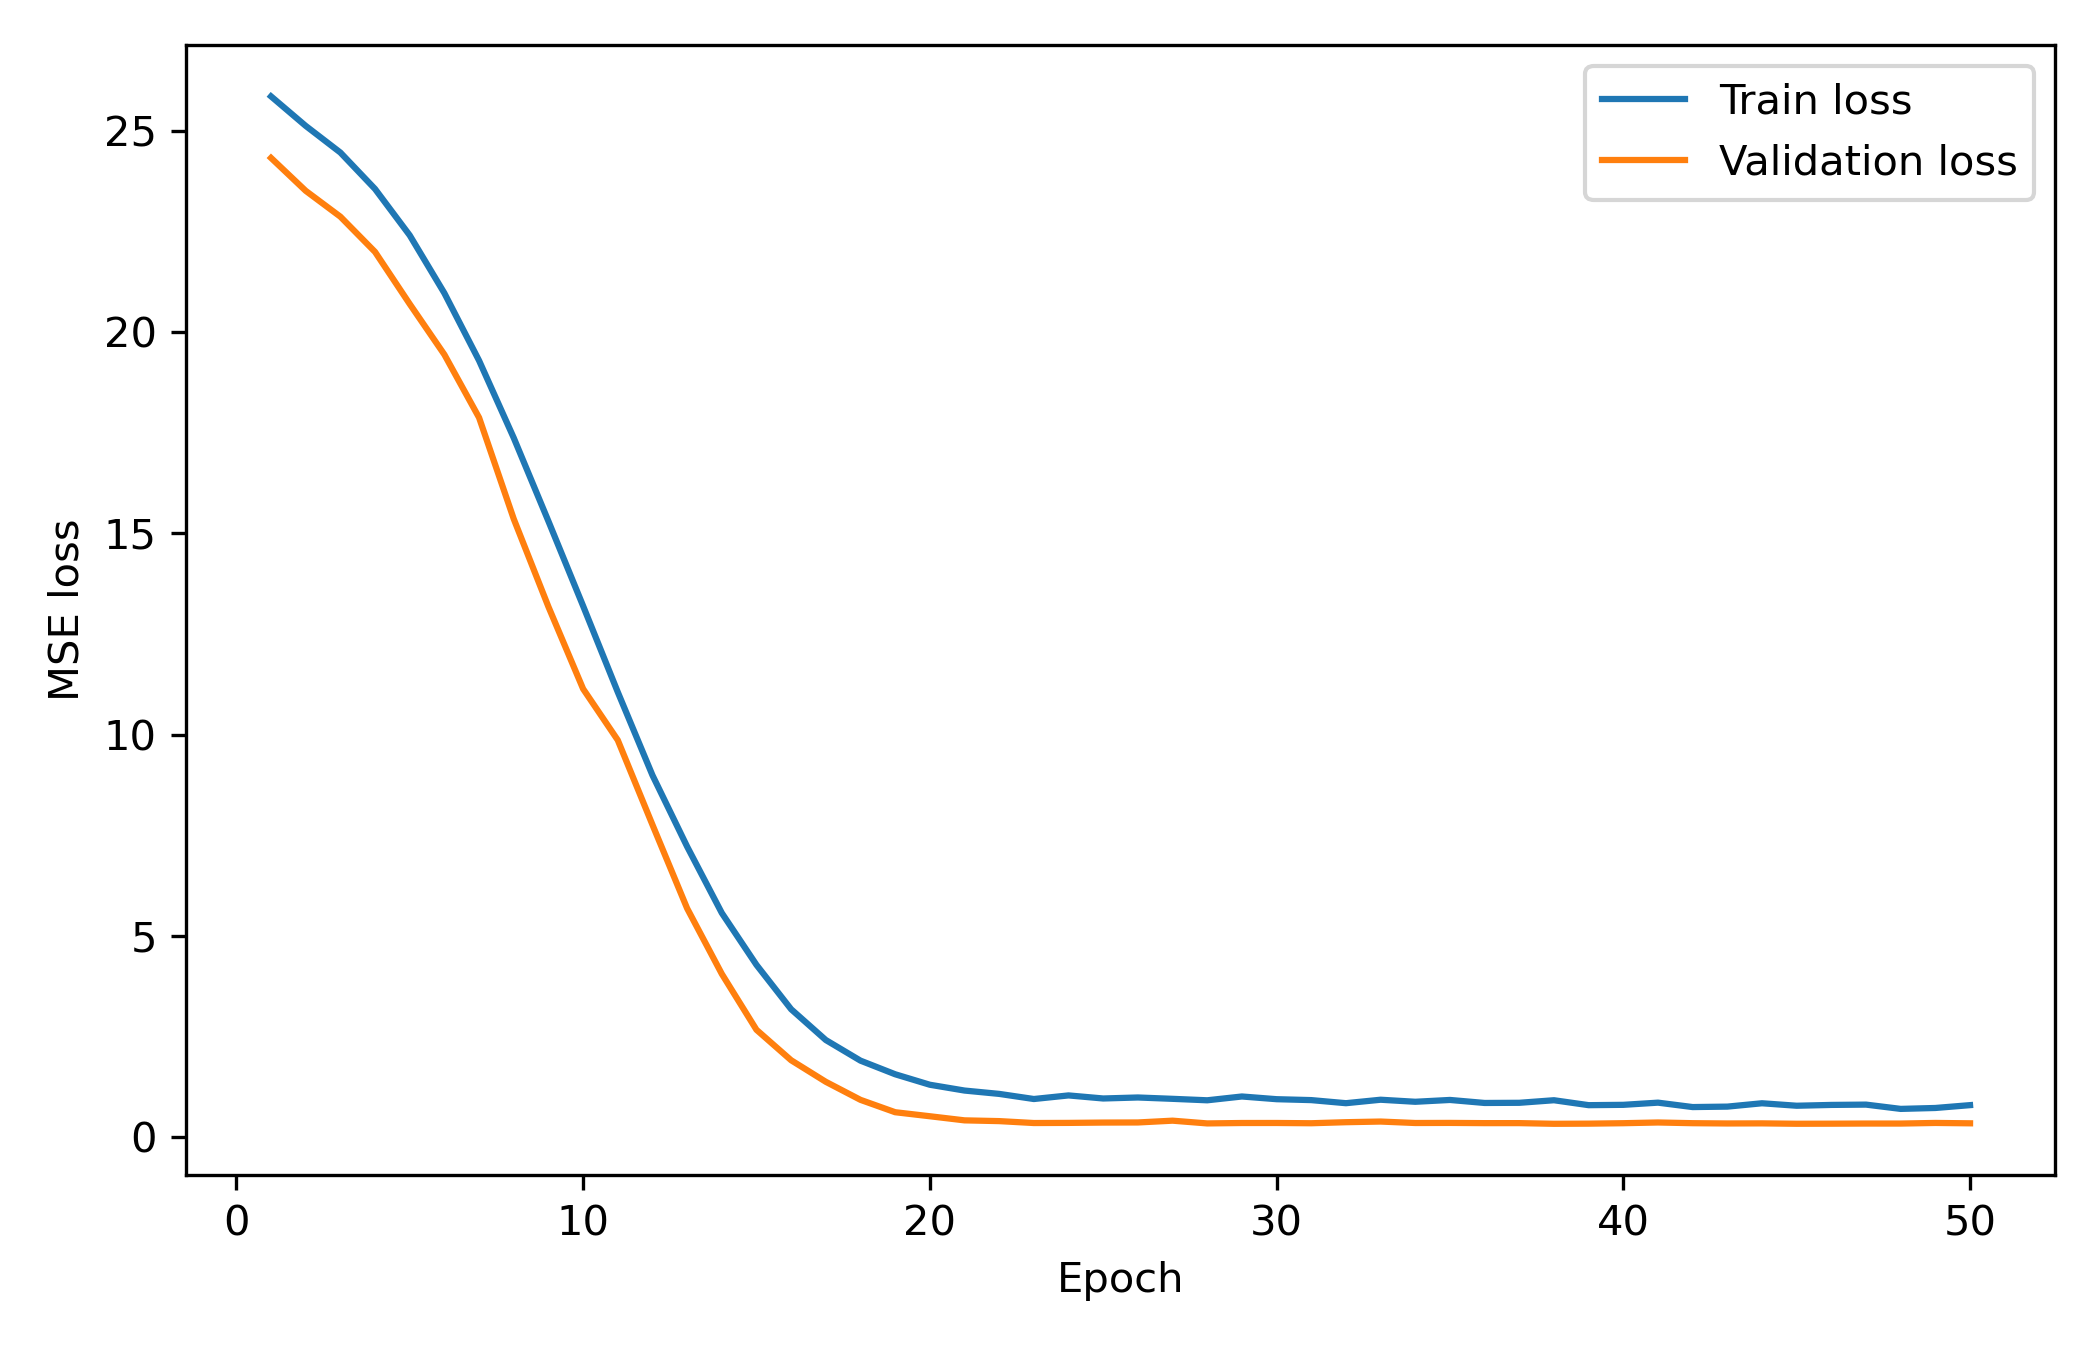

Values plotted in this chart, from the file beside it:
epoch, train_loss, val_loss
1, 25.85, 24.32
2, 25.12, 23.51
3, 24.46, 22.87
4, 23.55, 21.99
5, 22.4, 20.7
6, 20.97, 19.44
7, 19.29, 17.87
8, 17.37, 15.36
9, 15.3, 13.18
10, 13.2, 11.14
11, 11.06, 9.866
12, 8.995, 7.765
13, 7.223, 5.689
14, 5.575, 4.062
15, 4.286, 2.674
16, 3.184, 1.917
17, 2.419, 1.382
18, 1.907, 0.9338
19, 1.569, 0.6267
20, 1.309, 0.5265
21, 1.165, 0.4245
22, 1.082, 0.4058
23, 0.9545, 0.3582
24, 1.044, 0.3614
25, 0.9677, 0.3695
26, 0.9924, 0.3721
27, 0.959, 0.4168
28, 0.9227, 0.3484
29, 1.017, 0.3587
30, 0.9501, 0.3593
31, 0.9274, 0.3528
32, 0.8508, 0.3787
33, 0.9367, 0.3949
34, 0.886, 0.3588
35, 0.9312, 0.361
36, 0.8564, 0.3555
37, 0.8604, 0.3558
38, 0.9242, 0.3391
39, 0.8017, 0.3426
40, 0.81, 0.3537
41, 0.8641, 0.3716
42, 0.7545, 0.3541
43, 0.7656, 0.3472
44, 0.8489, 0.3495
45, 0.7875, 0.3399
46, 0.8077, 0.3419
47, 0.8155, 0.3452
48, 0.7091, 0.3449
49, 0.732, 0.3602
50, 0.8025, 0.351
